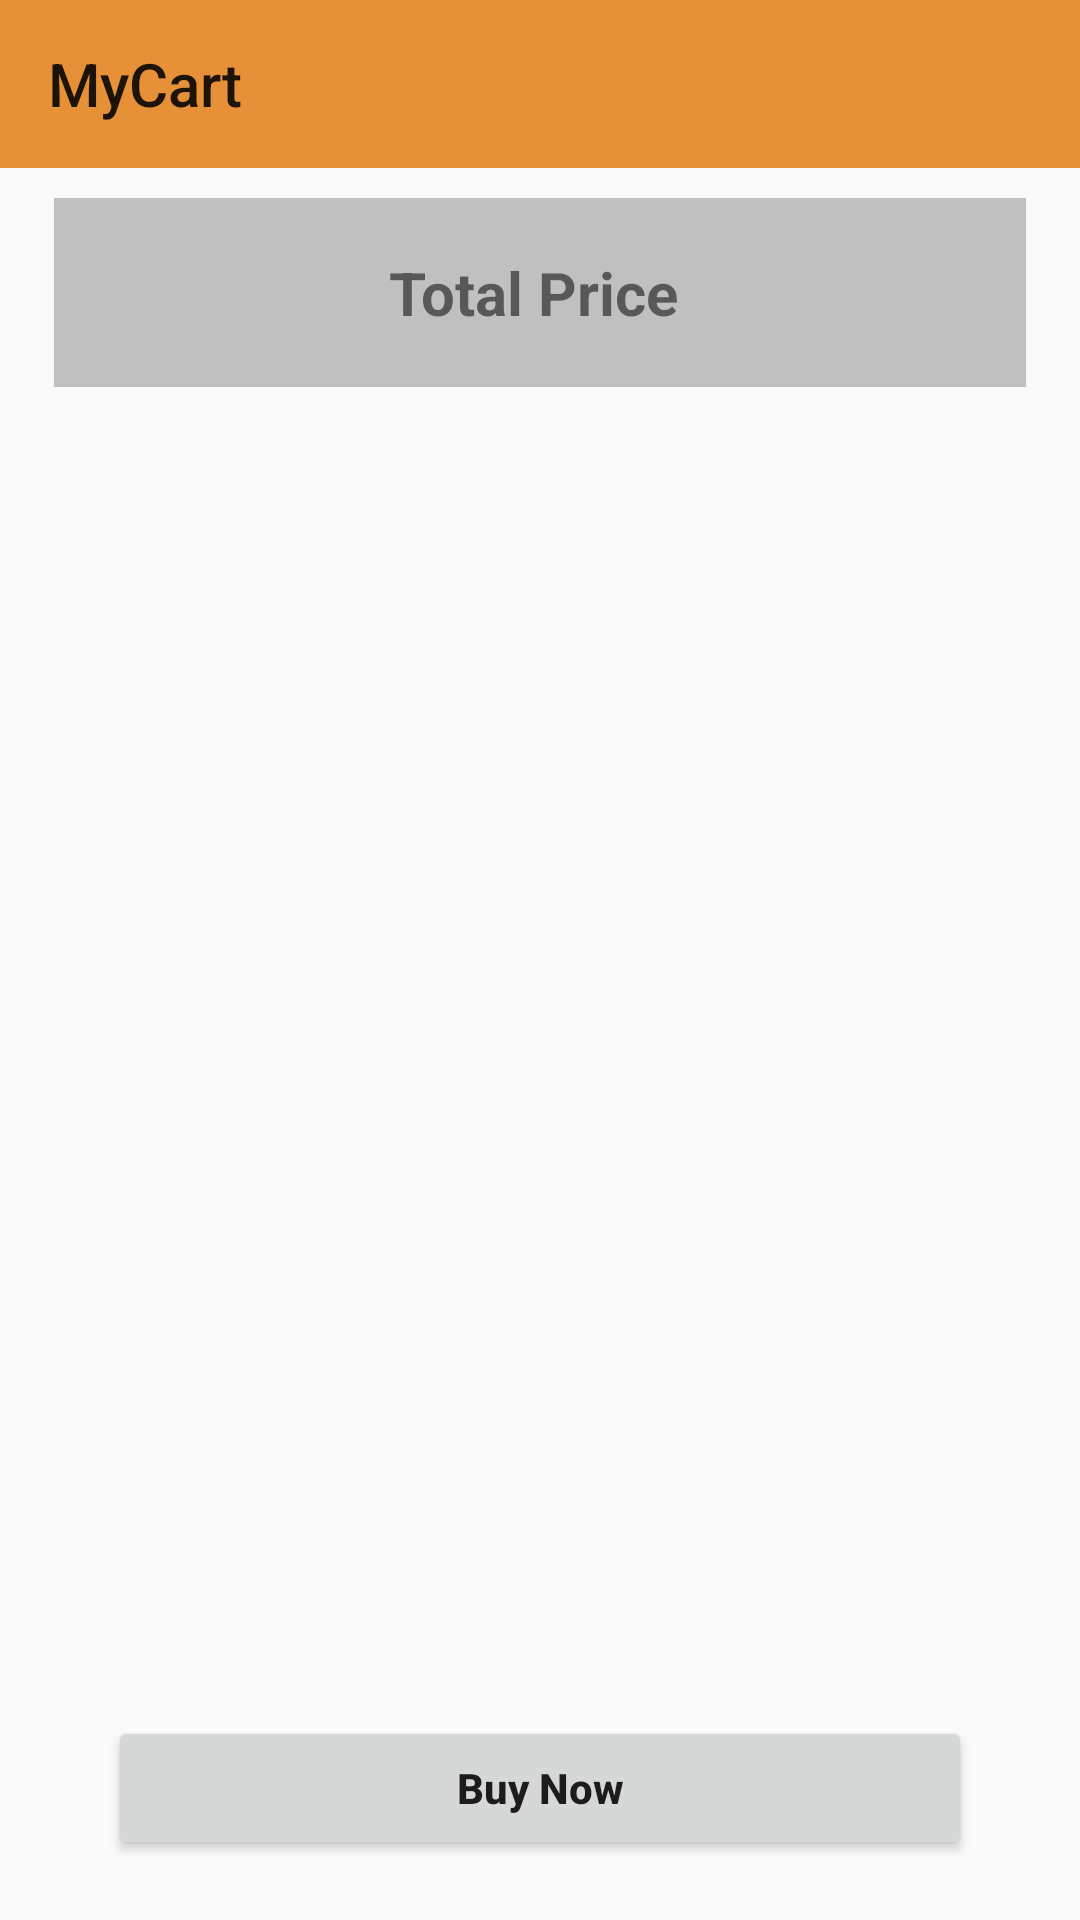

Layout XML and referenced resources for this Android screen:
<!-- AndroidManifest.xml: application theme Theme.PolkattaProject -->
<!-- res/layout/activity_cart.xml -->
<?xml version="1.0" encoding="utf-8"?>
<androidx.constraintlayout.widget.ConstraintLayout xmlns:android="http://schemas.android.com/apk/res/android"
    xmlns:app="http://schemas.android.com/apk/res-auto"
    xmlns:tools="http://schemas.android.com/tools"
    android:layout_width="match_parent"
    android:layout_height="match_parent"
    tools:context=".activities.CartActivity">


    <androidx.appcompat.widget.Toolbar
        android:id="@+id/my_cart_toolbar"
        android:layout_width="match_parent"
        android:layout_height="wrap_content"
        android:background="@color/yellow"
        android:minHeight="?attr/actionBarSize"
        android:theme="?attr/actionBarTheme"
        app:layout_constraintEnd_toEndOf="parent"
        app:layout_constraintStart_toStartOf="parent"
        app:layout_constraintTop_toTopOf="parent"
        app:title="MyCart"/>

    <TextView
        android:id="@+id/textView3"
        android:layout_width="0dp"
        android:layout_height="wrap_content"
        android:layout_marginTop="10dp"
        android:background="@color/silver"
        android:gravity="center"
        android:padding="18dp"
        android:text="Total Price "
        android:textSize="20sp"
        android:textStyle="bold"
        app:layout_constraintEnd_toEndOf="parent"
        app:layout_constraintStart_toStartOf="parent"
        app:layout_constraintTop_toBottomOf="@+id/my_cart_toolbar"
        app:layout_constraintWidth_percent=".9" />

    <androidx.recyclerview.widget.RecyclerView
        android:id="@+id/cart_rec"
        android:layout_width="0dp"
        app:layout_constraintWidth_percent=".9"
        android:layout_height="wrap_content"
        app:layout_constraintEnd_toEndOf="parent"
        app:layout_constraintStart_toStartOf="parent"
        app:layout_constraintTop_toBottomOf="@+id/textView3"
        tools:listitem="@layout/my_cart_item"/>

    <Button
        android:id="@+id/buy_now"
        android:layout_width="0dp"
        android:layout_height="wrap_content"
        android:layout_marginBottom="20dp"
        android:drawableLeft="@drawable/ic_baseline_shopping_cart_24"
        android:drawableTint="@color/olive"
        android:padding="14dp"
        android:text="Buy Now"
        android:textAllCaps="false"
        android:textStyle="bold"
        app:layout_constraintBottom_toBottomOf="parent"
        app:layout_constraintEnd_toEndOf="parent"
        app:layout_constraintStart_toStartOf="parent"
        app:layout_constraintWidth_percent=".8" />

</androidx.constraintlayout.widget.ConstraintLayout>
<!-- res/layout/my_cart_item.xml (included above) -->
<?xml version="1.0" encoding="utf-8"?>
    <androidx.cardview.widget.CardView xmlns:android="http://schemas.android.com/apk/res/android"
        xmlns:app="http://schemas.android.com/apk/res-auto"
        android:layout_width="match_parent"
        android:layout_height="wrap_content"
        app:cardCornerRadius="5dp"
        android:elevation="4dp"
        android:layout_margin="5dp">



        <LinearLayout
            android:padding="6dp"

            android:layout_width="match_parent"
            android:layout_height="wrap_content"
            android:orientation="vertical">

            <LinearLayout
                android:layout_width="match_parent"
                android:layout_height="match_parent"
                android:orientation="horizontal"
                android:weightSum="2">

                <ImageView
                    android:id="@+id/new_img"
                    android:layout_width="100dp"
                    android:layout_height="120dp"
                    android:padding="10dp"
                    android:scaleType="centerCrop"
                    android:src="@drawable/milk"
                    app:layout_constraintEnd_toEndOf="parent"
                    app:layout_constraintStart_toStartOf="parent"
                    app:layout_constraintTop_toTopOf="parent" />

                <LinearLayout
                    android:layout_width="match_parent"
                    android:layout_height="match_parent"
                    android:orientation="vertical"
                    android:weightSum="6">

                    <TextView
                        android:id="@+id/product_name"
                        android:layout_width="wrap_content"
                        android:layout_height="wrap_content"
                        android:layout_weight="1"

                        android:text="Current Date: "
                        android:textSize="16sp"
                        android:textStyle="bold" />

                    <TextView
                        android:id="@+id/product_price"
                        android:layout_width="wrap_content"
                        android:layout_height="wrap_content"
                        android:layout_weight="1"
                        android:text="Current Date: "
                        android:textSize="16sp"
                        android:textStyle="bold" />

                    <TextView
                        android:id="@+id/total_price"
                        android:layout_width="wrap_content"
                        android:layout_height="wrap_content"
                        android:layout_weight="1"
                        android:text="Total price "
                        android:textSize="16sp"
                        android:textStyle="bold" />

                    <TextView
                        android:id="@+id/total_quantity"
                        android:layout_width="wrap_content"
                        android:layout_height="wrap_content"
                        android:layout_weight="1"

                        android:text="Total Quantity"
                        android:textSize="16sp"
                        android:textStyle="bold" />


                </LinearLayout>

            </LinearLayout>

        </LinearLayout>

    </androidx.cardview.widget.CardView>
<!-- resources referenced by this layout -->
<resources>
  <color name="olive">#556B2F</color>
  <color name="silver">#C0C0C0</color>
  <color name="yellow">#e69138</color>
  <style name="Theme.PolkattaProject" parent="Base.Theme.PolkattaProject" />
  <style name="Base.Theme.PolkattaProject" parent="Theme.AppCompat.Light.NoActionBar">
          
          
      </style>
</resources>
